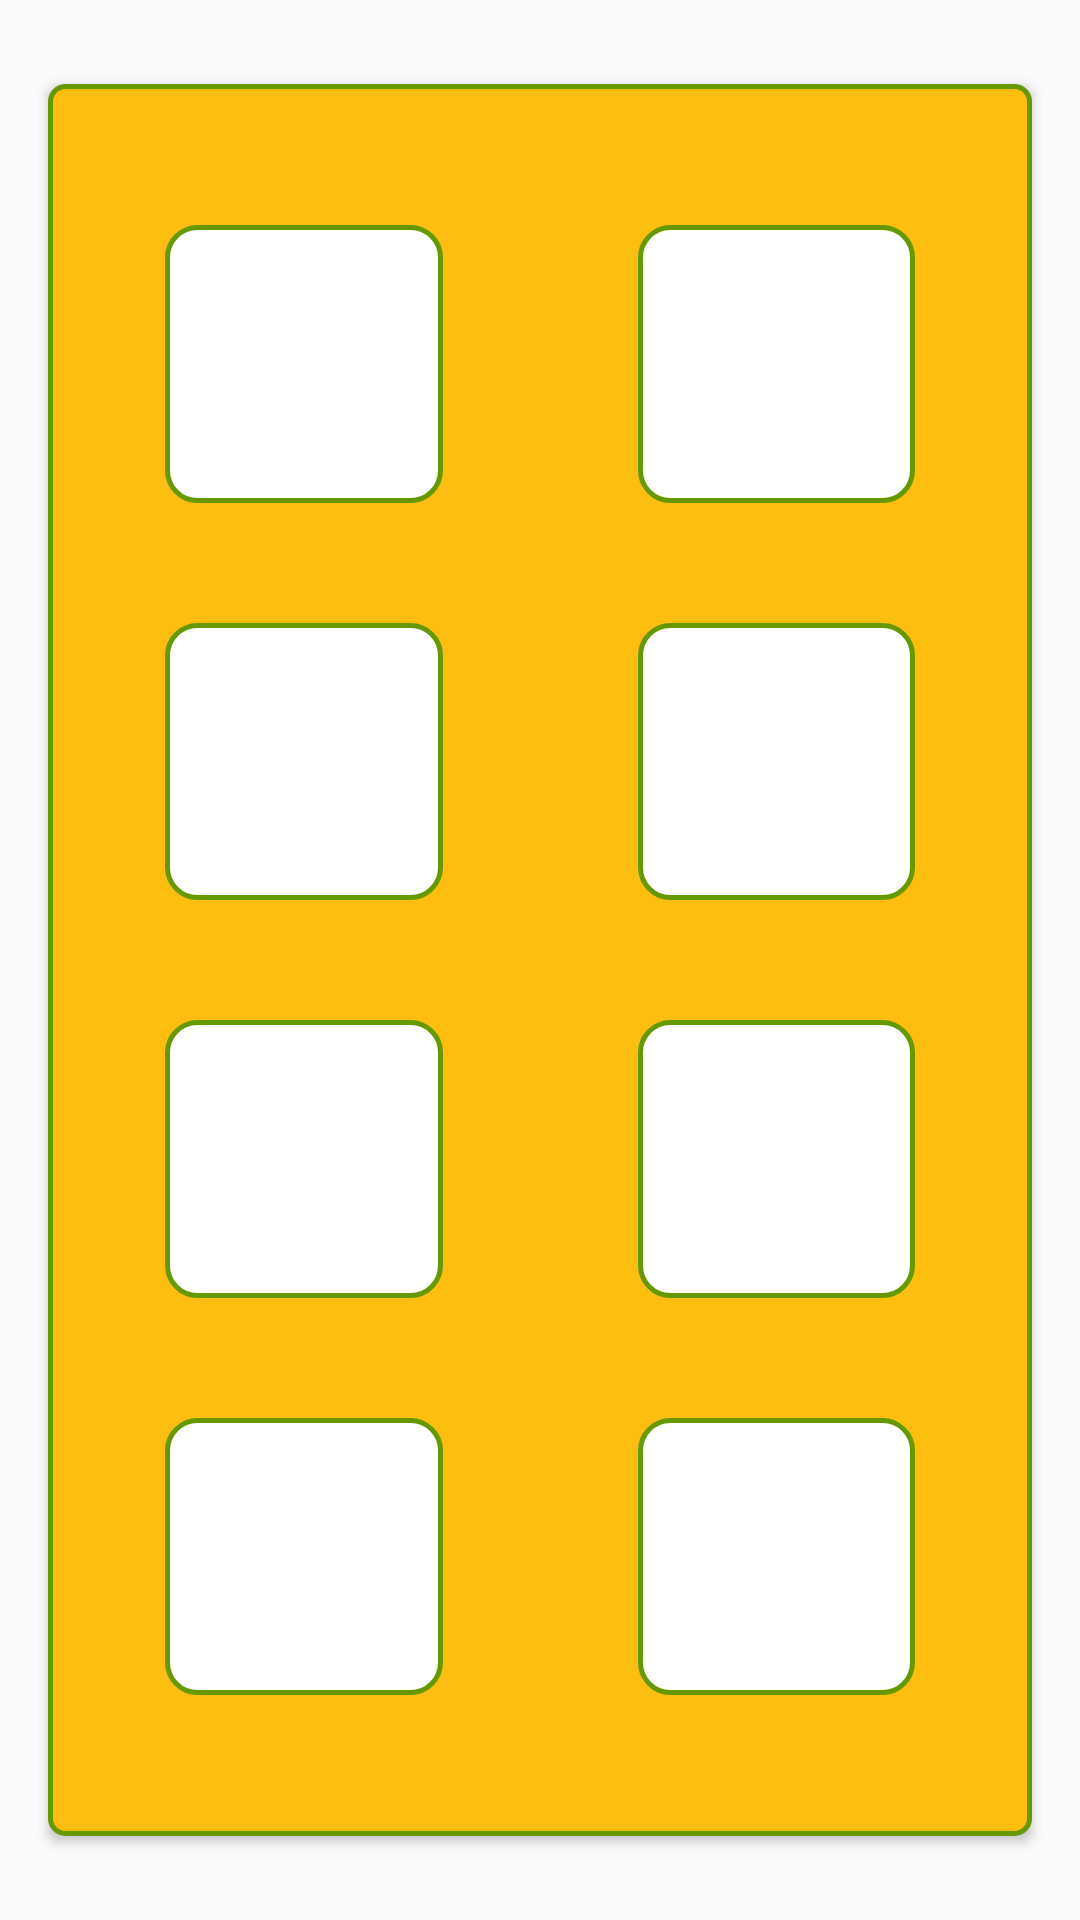

Write the Android layout XML for this screen, with the resource values it uses.
<!-- AndroidManifest.xml: application theme Theme.SACI -->
<!-- res/layout/fragment_carnet2.xml -->
<?xml version="1.0" encoding="utf-8"?>
<androidx.constraintlayout.widget.ConstraintLayout xmlns:android="http://schemas.android.com/apk/res/android"
    xmlns:app="http://schemas.android.com/apk/res-auto"
    xmlns:tools="http://schemas.android.com/tools"
    android:id="@+id/frameLayout2"
    android:layout_width="match_parent"
    android:layout_height="match_parent"
    android:animationCache="true"
    android:background="#00FDFDFD"
    tools:context=".fragments.CarnetFragment">


    <Button
        android:id="@+id/btnCarnet"
        android:layout_width="0dp"
        android:layout_height="0dp"
        android:layout_marginStart="16dp"
        android:layout_marginTop="28dp"
        android:layout_marginEnd="16dp"
        android:layout_marginBottom="28dp"
        android:background="@drawable/imgbt_carnet"
        app:layout_constraintBottom_toBottomOf="parent"
        app:layout_constraintEnd_toEndOf="parent"
        app:layout_constraintHorizontal_bias="0.0"
        app:layout_constraintStart_toStartOf="parent"
        app:layout_constraintTop_toTopOf="parent"
        app:layout_constraintVertical_bias="1.0" />

    <Button
        android:id="@+id/btnSello1"
        android:layout_width="0dp"
        android:layout_height="0dp"
        android:layout_marginStart="55dp"
        android:layout_marginTop="75dp"
        android:layout_marginEnd="65dp"
        android:layout_marginBottom="40dp"
        android:background="@drawable/imgbt_sellos"
        app:layout_constraintBottom_toTopOf="@+id/btnsello3"
        app:layout_constraintEnd_toStartOf="@+id/btnsello2"
        app:layout_constraintStart_toStartOf="parent"
        app:layout_constraintTop_toTopOf="parent" />

    <Button
        android:id="@+id/btnsello2"
        android:layout_width="0dp"
        android:layout_height="0dp"
        android:layout_marginTop="75dp"
        android:layout_marginEnd="55dp"
        android:layout_marginBottom="40dp"
        android:background="@drawable/imgbt_sellos"
        app:layout_constraintBottom_toTopOf="@+id/btnsello4"
        app:layout_constraintEnd_toEndOf="parent"
        app:layout_constraintStart_toEndOf="@+id/btnSello1"
        app:layout_constraintTop_toTopOf="parent" />

    <Button
        android:id="@+id/btnsello3"
        android:layout_width="0dp"
        android:layout_height="0dp"
        android:layout_marginStart="55dp"
        android:layout_marginEnd="65dp"
        android:layout_marginBottom="40dp"
        android:background="@drawable/imgbt_sellos"
        app:layout_constraintBottom_toTopOf="@+id/btnsello5"
        app:layout_constraintEnd_toStartOf="@+id/btnsello4"
        app:layout_constraintStart_toStartOf="parent"
        app:layout_constraintTop_toBottomOf="@+id/btnSello1" />

    <Button
        android:id="@+id/btnsello4"
        android:layout_width="0dp"
        android:layout_height="0dp"
        android:layout_marginEnd="55dp"
        android:layout_marginBottom="40dp"
        android:background="@drawable/imgbt_sellos"
        app:layout_constraintBottom_toTopOf="@+id/btnsello6"
        app:layout_constraintEnd_toEndOf="parent"
        app:layout_constraintStart_toEndOf="@+id/btnsello3"
        app:layout_constraintTop_toBottomOf="@+id/btnsello2" />

    <Button
        android:id="@+id/btnsello5"
        android:layout_width="0dp"
        android:layout_height="0dp"
        android:layout_marginStart="55dp"
        android:layout_marginEnd="65dp"
        android:layout_marginBottom="40dp"
        android:background="@drawable/imgbt_sellos"
        app:layout_constraintBottom_toTopOf="@+id/btnsello7"
        app:layout_constraintEnd_toStartOf="@+id/btnsello6"
        app:layout_constraintStart_toStartOf="parent"
        app:layout_constraintTop_toBottomOf="@+id/btnsello3" />

    <Button
        android:id="@+id/btnsello6"
        android:layout_width="0dp"
        android:layout_height="0dp"
        android:layout_marginEnd="55dp"
        android:layout_marginBottom="40dp"
        android:background="@drawable/imgbt_sellos"
        app:layout_constraintBottom_toTopOf="@+id/btnsello8"
        app:layout_constraintEnd_toEndOf="parent"
        app:layout_constraintStart_toEndOf="@+id/btnsello5"
        app:layout_constraintTop_toBottomOf="@+id/btnsello4" />

    <Button
        android:id="@+id/btnsello7"
        android:layout_width="0dp"
        android:layout_height="0dp"
        android:layout_marginStart="55dp"
        android:layout_marginEnd="65dp"
        android:layout_marginBottom="75dp"
        android:background="@drawable/imgbt_sellos"
        app:layout_constraintBottom_toBottomOf="parent"
        app:layout_constraintEnd_toStartOf="@+id/btnsello8"
        app:layout_constraintStart_toStartOf="parent"
        app:layout_constraintTop_toBottomOf="@+id/btnsello5" />

    <Button
        android:id="@+id/btnsello8"
        android:layout_width="0dp"
        android:layout_height="0dp"
        android:layout_marginEnd="55dp"
        android:layout_marginBottom="75dp"
        android:background="@drawable/imgbt_sellos"
        app:layout_constraintBottom_toBottomOf="parent"
        app:layout_constraintEnd_toEndOf="parent"
        app:layout_constraintStart_toEndOf="@+id/btnsello7"
        app:layout_constraintTop_toBottomOf="@+id/btnsello6" />

</androidx.constraintlayout.widget.ConstraintLayout>
<!-- resources referenced by this layout -->
<resources>
  <!-- drawable imgbt_carnet (drawable) -->
  <?xml version="1.0" encoding="utf-8"?>
  <shape xmlns:android="http://schemas.android.com/apk/res/android"
      android:shape="rectangle">
  
      <solid android:color="#FEBE10"></solid>
      <corners android:radius="5dp"/>
      <stroke android:width="5px"
          android:color="@android:color/holo_green_dark"
  
          />
  </shape>
  <!-- drawable imgbt_sellos (drawable) -->
  <?xml version="1.0" encoding="utf-8"?>
  <shape xmlns:android="http://schemas.android.com/apk/res/android"
      android:shape="rectangle"
      >
      <solid android:color="#FFFFFF"></solid>
  
      <corners android:radius="10dp"/>
      <stroke android:width="5px"
          android:color="@android:color/holo_green_dark"
  
          />
  </shape>
  <style name="Theme.SACI" parent="Theme.AppCompat.Light.NoActionBar">
          
  
          <item name="colorPrimaryVariant">@color/purple_500</item>
          <item name="colorOnPrimary">@color/white</item>
          
          <item name="colorSecondary">@color/teal_200</item>
          <item name="colorSecondaryVariant">@color/teal_700</item>
          <item name="colorOnSecondary">@color/black</item>
          
          <item name="android:statusBarColor">?attr/colorPrimaryVariant</item>
          
      </style>
  <color name="purple_500">#00723F</color>
  <color name="white">#FFFFFFFF</color>
  <color name="teal_200">#FF03DAC5</color>
  <color name="teal_700">#FF018786</color>
  <color name="black">#FF000000</color>
</resources>
